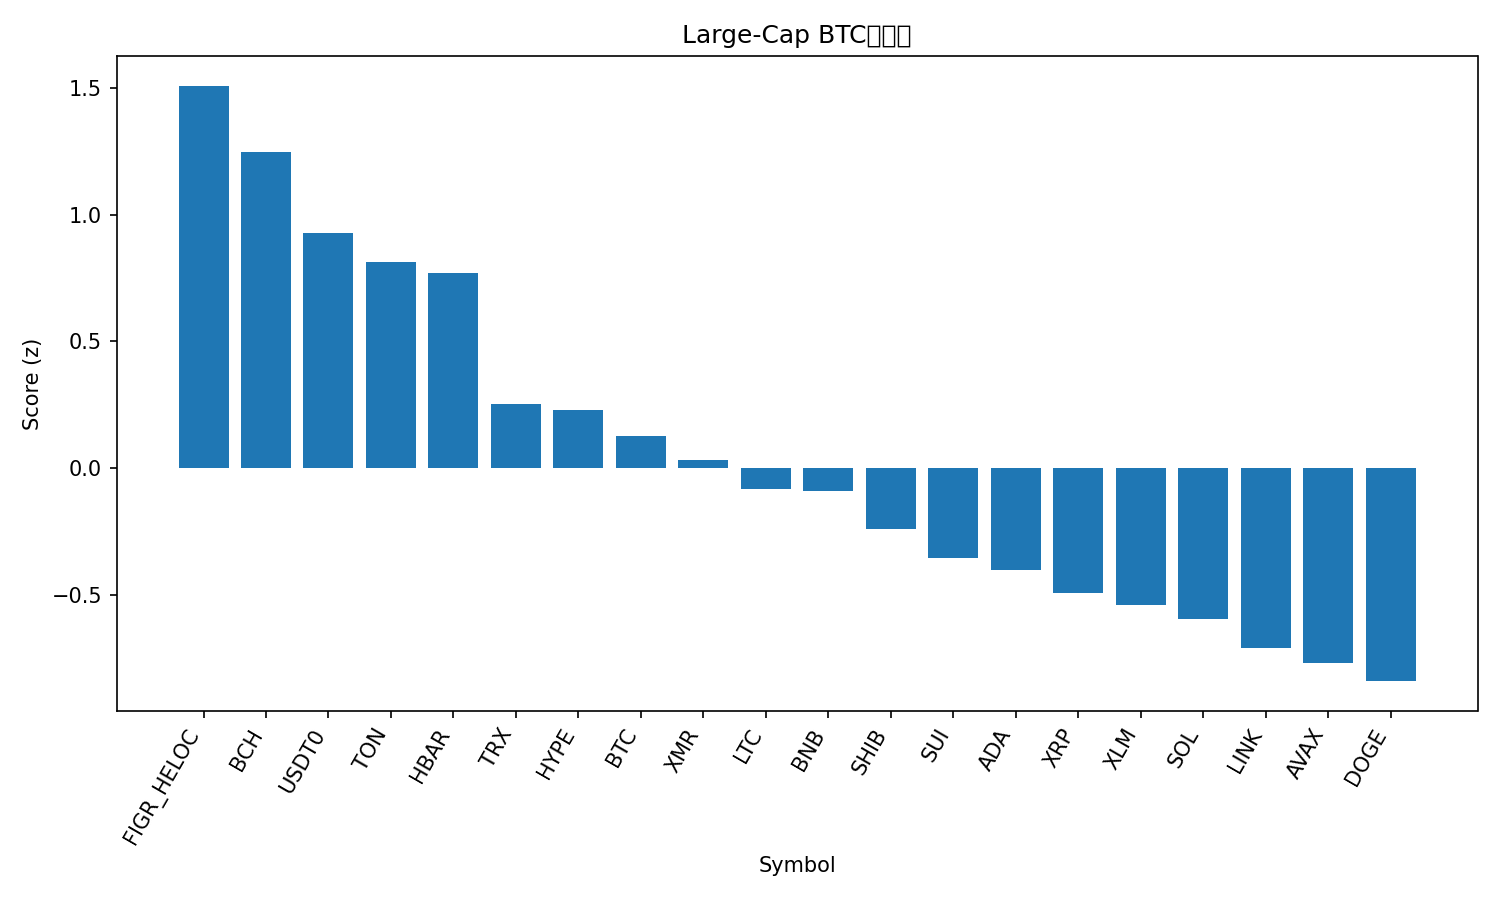

The data file committed next to this chart (first rows):
rank, name, symbol, price_btc, price_usd, pct_1h_btc, pct_24h_btc, pct_7d_btc, market_cap_rank, market_cap_usd, volume_usd, score
1, Figure Heloc, FIGR_HELOC, 9.04e-06, 1.03, 0.861, 4.234, 2.179, 15, 13638404219, 64521775, 1.508
2, Bitcoin Cash, BCH, 0.004929, 561.5, 0.7294, 1.662, 10.81, 18, 11204241266, 628627593, 1.245
3, USDT0, USDT0, 8.78e-06, 0.9997, 0.7773, 0.9521, -1.629, 31, 6956024474, 310460084, 0.9281
4, Toncoin, TON, 1.981e-05, 2.26, 0.6892, 0.6325, -0.9993, 35, 5702641005, 200268131, 0.8143
5, Hedera, HBAR, 1.74e-06, 0.1983, -0.7561, 9.842, 9.364, 27, 8437975699, 999281735, 0.7713
6, TRON, TRX, 2.62e-06, 0.2979, 0.362, 0.2507, -9.664, 10, 28217026945, 614769369, 0.2515
7, Hyperliquid, HYPE, 0.0004116, 46.88, -0.4798, 0.9618, 22.99, 16, 12713501957, 698441018, 0.2277
8, Bitcoin, BTC, 1.0, 113913, 0.0, 0.0, 0.0, 1, 2272525685569, 59109155398, 0.1286
9, Monero, XMR, 0.002979, 339.3, -0.1946, 0.0493, 6.589, 32, 6265967688, 152202262, 0.03247
10, Litecoin, LTC, 0.0008638, 98.39, 0.1628, -2.626, 0.4772, 30, 7523669259, 1469210741, -0.08264
11, BNB, BNB, 0.009928, 1131, -0.1815, -0.2398, 1.904, 5, 156117743535, 2422589239, -0.09038
12, Shiba Inu, SHIB, 8.9592e-11, 1.02e-05, 0.01446, -2.01, -3.401, 34, 6012945605, 133634677, -0.2401
13, Sui, SUI, 2.249e-05, 2.56, -0.09124, -2.079, -3.555, 22, 9306478417, 823647727, -0.3557
14, Cardano, ADA, 5.77e-06, 0.6576, -0.1968, -1.673, -3.295, 11, 24103811224, 1487773621, -0.4023
15, XRP, XRP, 2.307e-05, 2.63, -0.5837, -0.584, 3.56, 4, 157850584278, 4607624695, -0.4917
16, Stellar, XLM, 2.83e-06, 0.3227, -0.5304, -0.07204, -3.606, 20, 10356518237, 659859926, -0.5397
17, Solana, SOL, 0.001727, 196.7, -0.5551, -0.9379, -0.6156, 6, 108121759994, 6928050950, -0.5959
18, Chainlink, LINK, 0.0001589, 18.1, -0.5613, -1.367, -2.529, 17, 12633204722, 758973028, -0.7095
19, Avalanche, AVAX, 0.0001733, 19.74, -0.3127, -3.322, -5.178, 28, 8422255044, 502523002, -0.768
20, Dogecoin, DOGE, 1.74e-06, 0.1978, -0.6188, -1.833, -3.296, 9, 30041334290, 2089491667, -0.8396
21, Ethereum, ETH, 0.03558, 4052, -0.6319, -2.639, -0.6726, 2, 489586130166, 31369262686, -0.853
